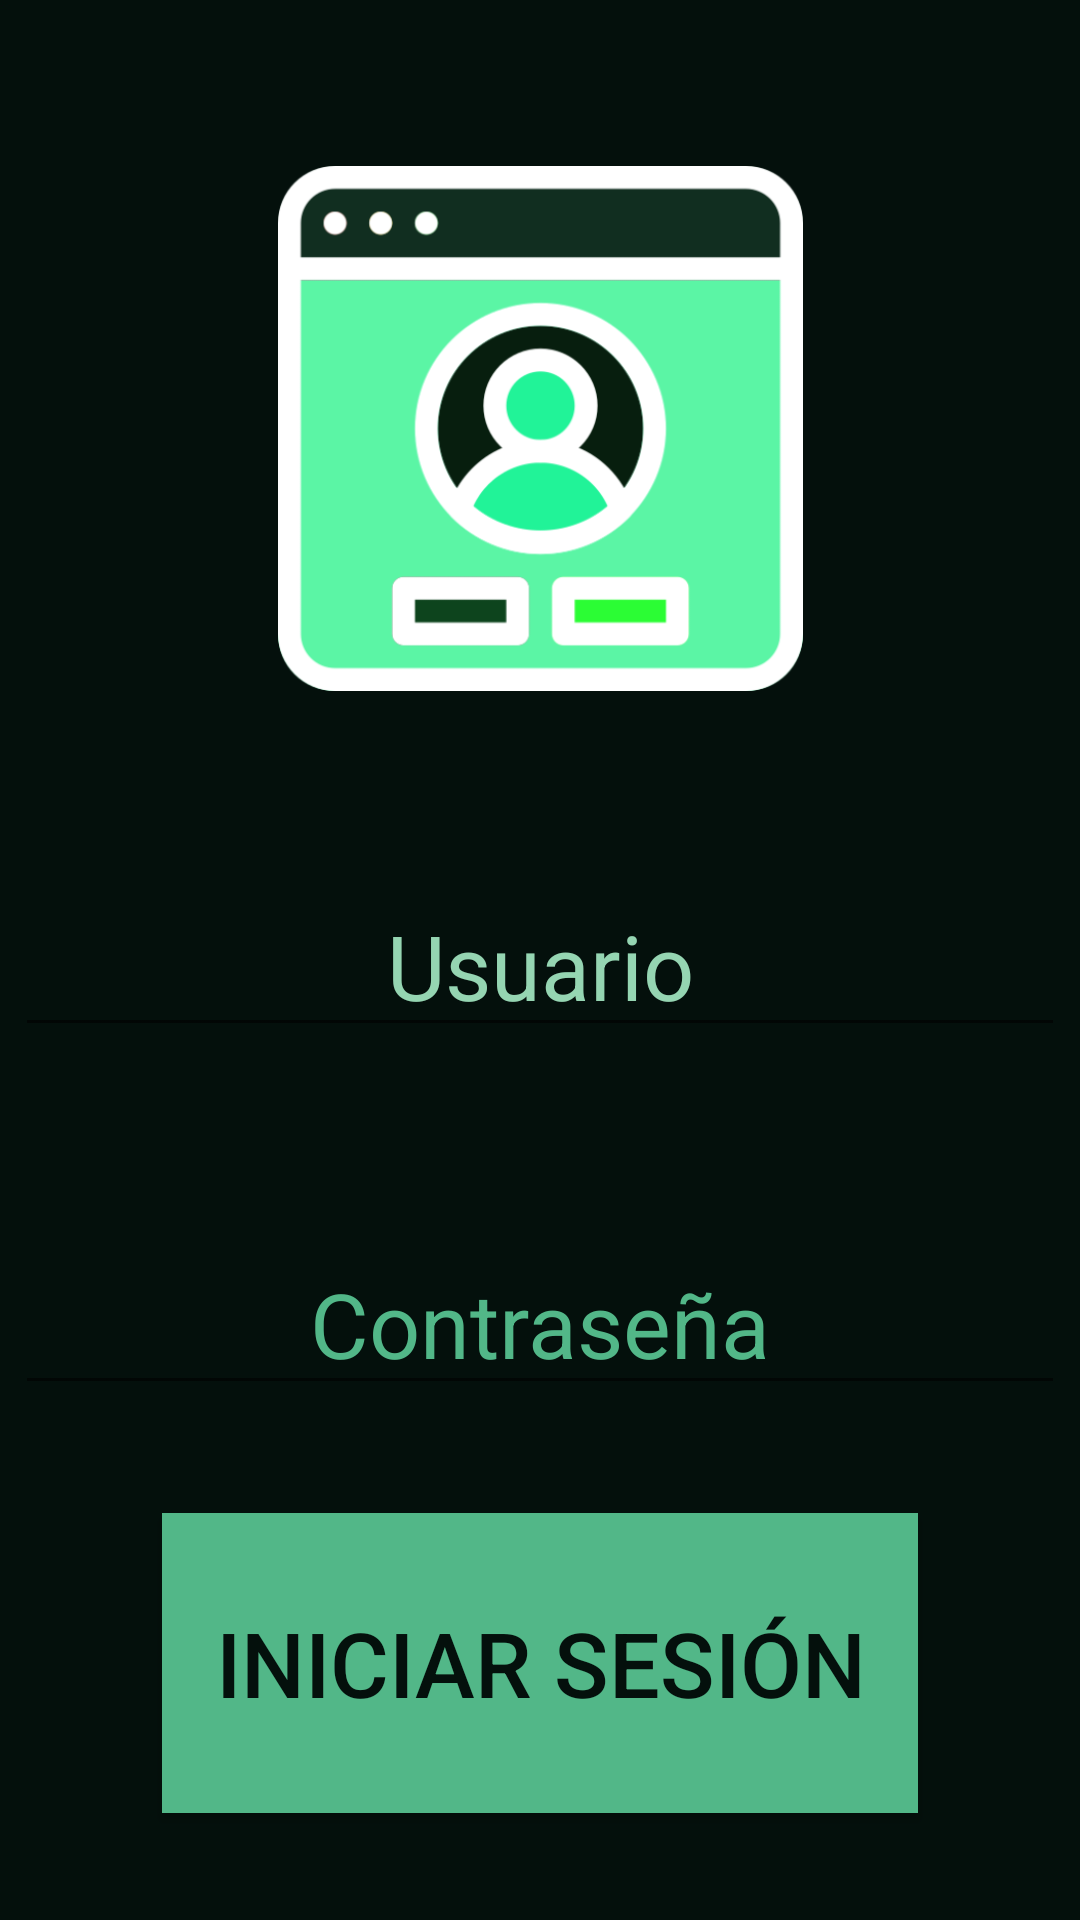

Produce the Android XML layout that renders to this screen, including the resource entries it uses.
<!-- AndroidManifest.xml: application theme Theme.ApiLoginMsql -->
<!-- res/layout/activity_main.xml -->
<?xml version="1.0" encoding="utf-8"?>
<androidx.constraintlayout.widget.ConstraintLayout xmlns:android="http://schemas.android.com/apk/res/android"
    xmlns:app="http://schemas.android.com/apk/res-auto"
    xmlns:tools="http://schemas.android.com/tools"
    android:layout_width="match_parent"
    android:layout_height="match_parent"
    android:background="@color/verde_dark"
    tools:context=".MainActivity">

    <EditText
        android:id="@+id/TxtUsuario"
        android:layout_width="wrap_content"
        android:layout_height="wrap_content"
        android:ems="10"
        android:hint="Usuario"
        android:inputType="textPersonName"
        android:textAlignment="center"
        android:textColor="@color/verde_cla"
        android:textColorHint="@color/verde_cla"
        android:textSize="30sp"
        app:layout_constraintBottom_toBottomOf="parent"
        app:layout_constraintEnd_toEndOf="parent"
        app:layout_constraintStart_toStartOf="parent"
        app:layout_constraintTop_toBottomOf="@+id/imageView"
        app:layout_constraintVertical_bias="0.174"
        tools:ignore="HardcodedText" />

    <EditText
        android:id="@+id/TxtPass"
        android:layout_width="wrap_content"
        android:layout_height="wrap_content"
        android:ems="10"
        android:inputType="textPassword"
        android:textColor="@color/verde_cla"
        android:hint="Contraseña"
        android:textColorHint="@color/verde_ocean"
        android:textAlignment="center"
        android:textSize="30sp"
        app:layout_constraintBottom_toBottomOf="parent"
        app:layout_constraintEnd_toEndOf="parent"
        app:layout_constraintStart_toStartOf="parent"
        app:layout_constraintTop_toBottomOf="@+id/TxtUsuario"
        app:layout_constraintVertical_bias="0.266"
        tools:ignore="HardcodedText" />

    <ImageView
        android:id="@+id/imageView"
        android:layout_width="207dp"
        android:layout_height="175dp"
        app:layout_constraintBottom_toBottomOf="parent"
        app:layout_constraintEnd_toEndOf="parent"
        app:layout_constraintStart_toStartOf="parent"
        app:layout_constraintTop_toTopOf="parent"
        app:layout_constraintVertical_bias="0.119"
        app:srcCompat="@drawable/sesion" />

    <Button
        android:id="@+id/BtnLogin"
        android:layout_width="252dp"
        android:layout_height="100dp"
        android:background="@color/verde_ocean"
        android:text="Iniciar Sesión"
        android:textColor="@color/verde_dark"
        android:textSize="30sp"
        app:layout_constraintBottom_toBottomOf="parent"
        app:layout_constraintEnd_toEndOf="parent"
        app:layout_constraintStart_toStartOf="parent"
        app:layout_constraintTop_toBottomOf="@+id/TxtPass"
        tools:ignore="HardcodedText" />


</androidx.constraintlayout.widget.ConstraintLayout>
<!-- resources referenced by this layout -->
<resources>
  <color name="verde_cla">#95d5b2</color>
  <color name="verde_dark">#04100C</color>
  <color name="verde_ocean">#52b788</color>
  <!-- drawable sesion: png bitmap (drawable, 34580 bytes) -->
  <style name="Theme.ApiLoginMsql" parent="Theme.MaterialComponents.DayNight.NoActionBar">
          
          <item name="colorPrimary">@color/verde_ocean</item>
          <item name="colorPrimaryVariant">@color/verde_ocean</item>
          <item name="colorOnPrimary">@color/verde_dark</item>
          
          <item name="colorSecondary">@color/teal_200</item>
          <item name="colorSecondaryVariant">@color/teal_700</item>
          <item name="colorOnSecondary">@color/black</item>
          
          <item name="android:statusBarColor" tools:targetApi="l">?attr/colorPrimaryVariant</item>
          
      </style>
  <color name="teal_200">#FF03DAC5</color>
  <color name="teal_700">#FF018786</color>
  <color name="black">#FF000000</color>
</resources>
